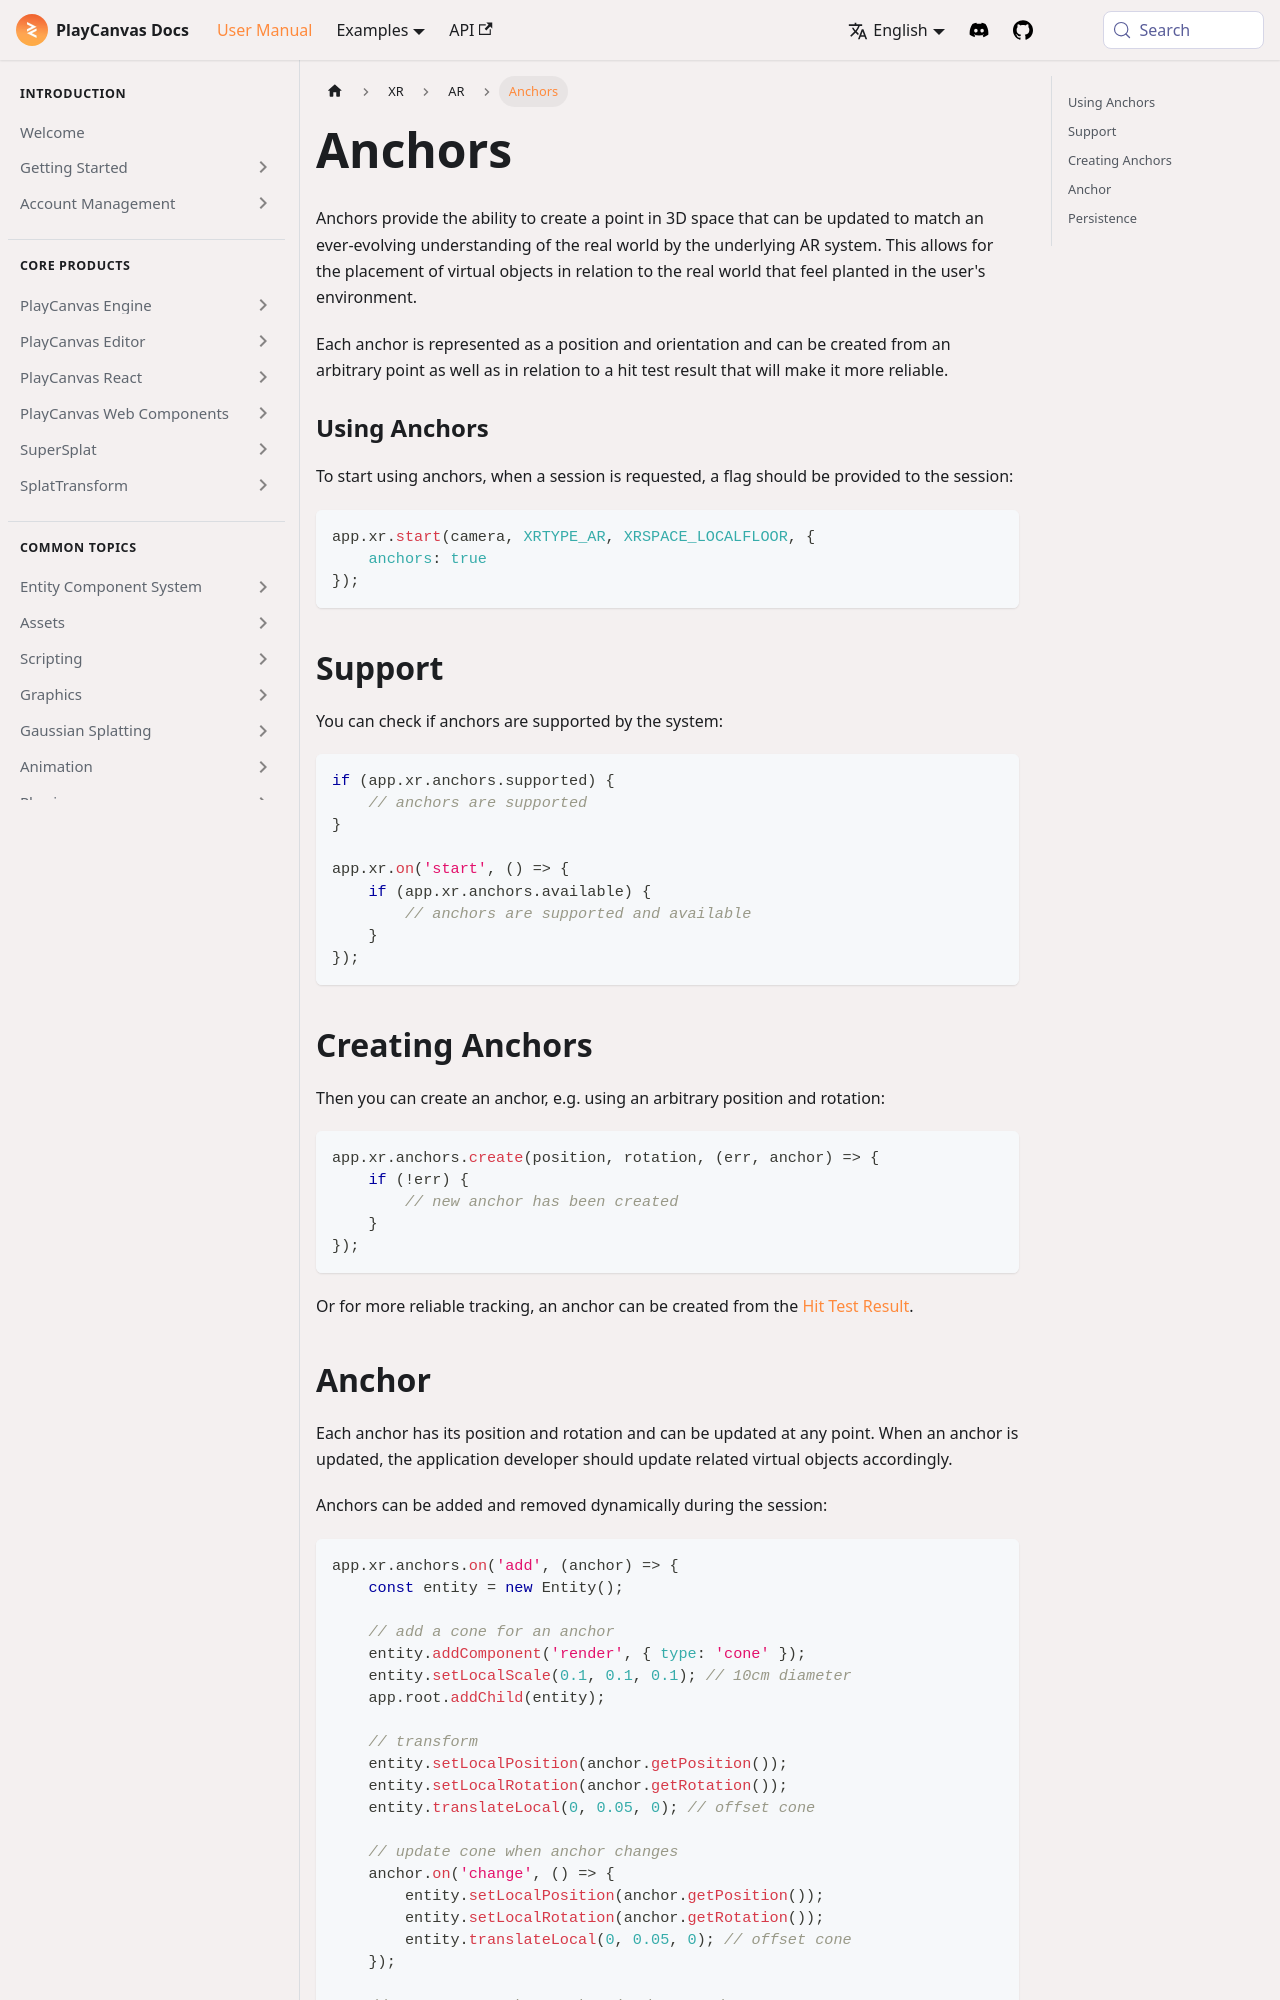

repository: playcanvas/developer-site · page: user-manual/xr/ar/anchors/index.html · generator: docusaurus

---
title: アンカー
description: "PlayCanvasでのWebXRアンカー: 安定したワールド固定点の作成、永続化、ヒットテスト連動アンカー、セッション機能フラグです。"
---

アンカーは、基盤となるARシステムによる現実世界の絶えず進化する理解に合わせて更新できる、3D空間内のポイントを作成する機能を提供します。これにより、ユーザーの環境に据え付けられているように感じられる、現実世界に関連する仮想オブジェクトの配置が可能になります。

各アンカーは位置と向きとして表現され、任意の点から作成できるだけでなく、より信頼性の高いものにするヒットテストの結果に関連して作成することもできます。

### アンカーの使用 {#using-anchors}

アンカーの使用を開始するには、セッションがリクエストされた際に、そのセッションにフラグを提供する必要があります。

```javascript
app.xr.start(camera, XRTYPE_AR, XRSPACE_LOCALFLOOR, {
    anchors: true
});
```

## サポート {#support}

システムがアンカーをサポートしているか確認できます。

```javascript
if (app.xr.anchors.supported) {
    // アンカーがサポートされています
}

app.xr.on('start', () => {
    if (app.xr.anchors.available) {
        // アンカーはサポートされており、利用可能です
    }
});
```

## アンカーの作成 {#creating-anchors}

次に、例えば任意のポジションと回転を使用して、アンカーを作成できます。

```javascript
app.xr.anchors.create(position, rotation, (err, anchor) => {
    if (!err) {
        // 新しいアンカーが作成されました
    }
});
```

または、より信頼性の高いトラッキングのために、アンカーは[Hit Test Result](/user-manual/xr/ar/hit-testing/#anchors)から作成できます。
